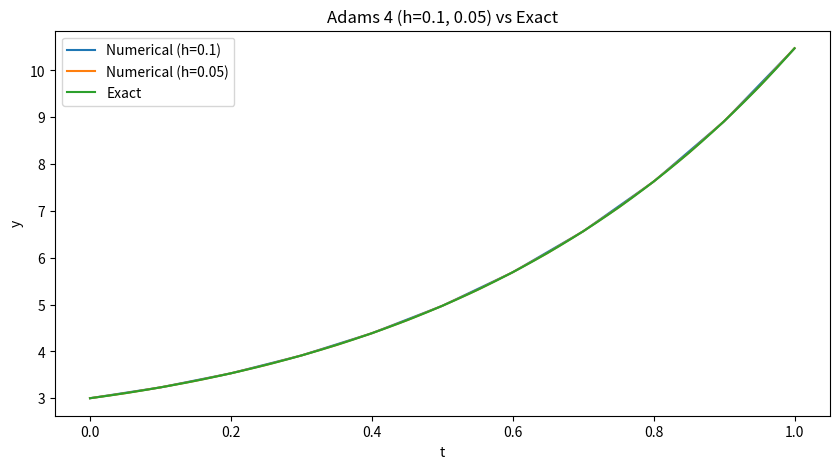

Source code (Python):
import numpy as np
import matplotlib.pyplot as plt
import math

def f(t, y):
    return np.array([y[0] + y[2] - y[1], y[0] + y[1] - y[2], 2 * y[0] - y[1]])
def exact_solution(t):
    return np.array([math.e**t + math.e**(2*t) + math.e**(-t), math.e**t - 3 * math.e**(-t), math.e**t + math.e**(2*t) - 5 * math.e**(-t)])
"""def f(t, y):
    '''
    -2x+4y
    -x+3y
    x(0)=3
    y(0)=0
    '''
    return np.array([-2*y[0]+4*y[1],-y[0]+3*y[1]])


def exact_solution(t):
    return np.array([4*math.e**(-t) - math.e**(2*t), math.e**(-t) - math.e**(2*t)])"""

'''def f(t, y):
    return np.array([2*y[0]+y[1],y[0]+2*y[1]])
def exact_solution(t):
    return np.array([2*math.e**(3*t) - math.e**(t), 2*math.e**(3*t) + math.e**(t)])'''

'''def f(t, y):
    return np.array([np.log(y[0]+2*np.sin(t/2)*np.sin(t/2))-y[1]/2,(4-y[0]**2)*np.cos(t)-2*y[0]*np.sin(t)*np.sin(t)-np.cos(t)*np.cos(t)*np.cos(t)])
def exact_solution(t):
    return np.array([np.cos(t), 2*np.sin(t)])'''


def Adams4(f, y0, t0, tf, h):
    t = np.arange(t0, tf+h, h)
    n = len(t)
    y = np.zeros((n, len(y0)))
    y[0] = y0
    for i in range(4):
        k1 = f(t[i], y[i])
        k2 = f(t[i]+h/2, y[i]+h/2*k1)
        k3 = f(t[i]+h/2, y[i]+h/2*k2)
        k4 = f(t[i]+h, y[i]+h*k3)
        y[i+1] = y[i] + h/6*(k1 + 2*k2 + 2*k3 + k4)

    for i in range(3, n-1):
        y[i+1] = y[i] + h/24*(55*f(t[i], y[i]) - 59*f(t[i-1], y[i-1]) + 37*f(t[i-2], y[i-2]) - 9*f(t[i-3], y[i-3]))
    return t, y


y0 = np.array([3, -2, -3])
'''y0 = np.array([3, 0])'''
'''y0 = np.array([1, 3])'''

t, y = Adams4(f, y0, 0, 1, 0.1)
exact = np.array([exact_solution(ti) for ti in t])
#error = np.abs(exact - y)
#error = np.linalg.norm(exact - y)
error = np.max(np.abs(exact - y))

t1, y1 = Adams4(f, y0, 0, 1, 0.05)
exact1 = np.array([exact_solution(ti) for ti in t1])
#error1 = np.abs(exact1 - y1)
#error1 = np.linalg.norm(exact1 - y1)
error1 = np.max(np.abs(exact1 - y1))
#print(error[1:]/error1[1::2])
print(error/error1)

print(np.log2(error/error1))
plt.figure(figsize=(10,5))


plt.plot(t, y[:,0], label='Numerical (h=0.1)')
plt.plot(t1, y1[:,0], label='Numerical (h=0.05)')

t_exact = np.linspace(0,1,1000)
exact = np.array([exact_solution(ti) for ti in t_exact])
plt.plot(t_exact, exact[:,0], label='Exact')

plt.legend()
plt.xlabel('t')
plt.ylabel('y')
plt.title('Adams 4 (h=0.1, 0.05) vs Exact')
plt.show()
